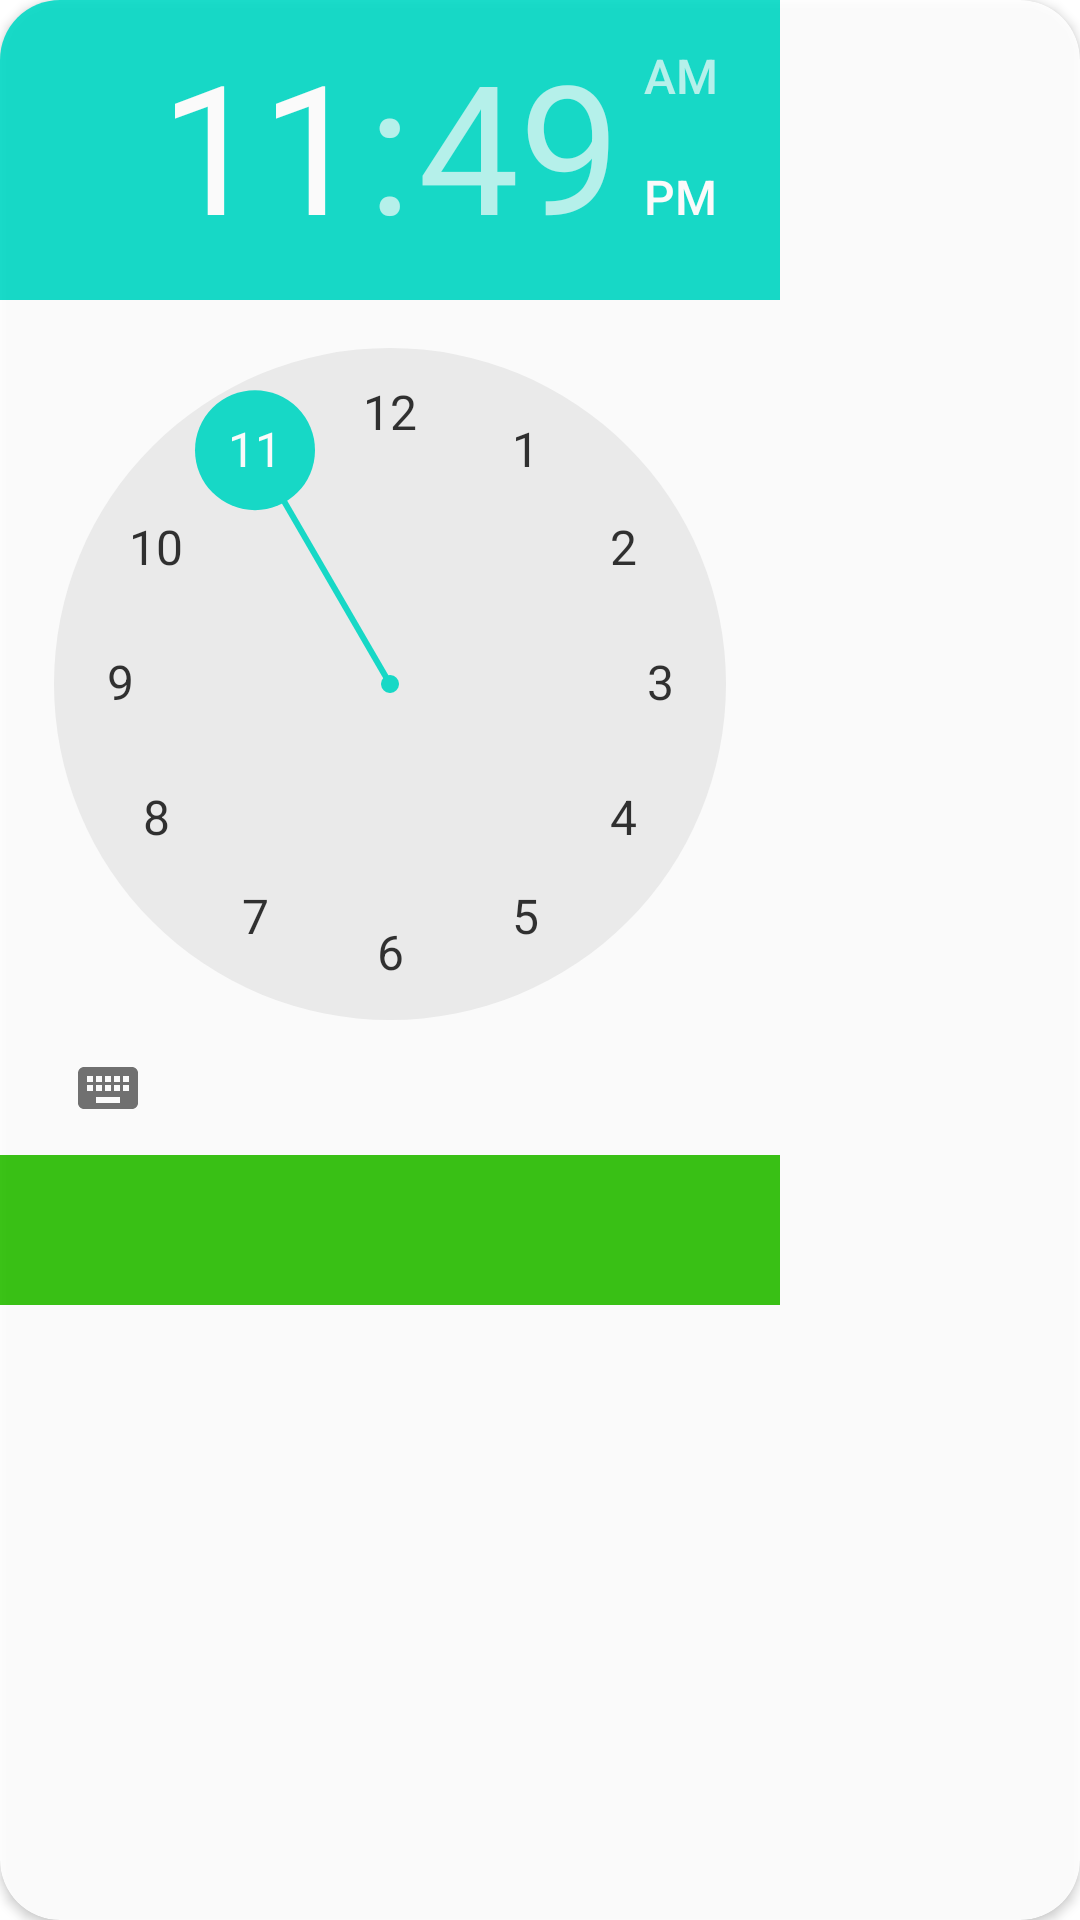

Here is an Android app screen rendered from its layout file. Give the layout XML and the strings, colors and styles it references.
<!-- AndroidManifest.xml: application theme Theme.TODOL_GREEN -->
<!-- res/layout/time_picker.xml -->
<androidx.cardview.widget.CardView xmlns:android="http://schemas.android.com/apk/res/android"
    xmlns:app="http://schemas.android.com/apk/res-auto"
    android:layout_width="wrap_content"
    android:layout_height="wrap_content"
    android:alpha="0.9"
    app:cardBackgroundColor="#FFFFFF"
    app:cardCornerRadius="20dp">

    <LinearLayout
        android:layout_width="260dp"
        android:layout_height="435dp"
        android:orientation="vertical">

        <TimePicker
            android:id="@+id/timePicker"
            android:layout_width="match_parent"
            android:layout_height="0dp"
            android:layout_weight="1" />

        <LinearLayout
            android:id="@+id/timePickerTouchLL"
            android:layout_width="match_parent"
            android:layout_height="50dp"
            android:background="@color/myGreen">

            <TextView
                android:id="@+id/timePickerShowTV"
                android:layout_width="match_parent"
                android:layout_height="match_parent"
                android:focusable="false"
                android:gravity="center"
                android:textColor="@color/black"
                android:textSize="16sp" />

        </LinearLayout>

    </LinearLayout>

</androidx.cardview.widget.CardView>
<!-- resources referenced by this layout -->
<resources>
  <color name="black">#FF000000</color>
  <color name="myGreen">#29BF00</color>
  <style name="Theme.TODOL_GREEN" parent="Theme.MaterialComponents.DayNight.NoActionBar">
          //主色
          <item name="myFirstColor">#3BBF42</item>
          //辅色
          <item name="mySecondColor">#6DBCF1C3</item>
          //背景色
          <item name="myBackgroundColor">#194E1C</item>
          //文本色
          <item name="myTextColor">#FFFFFF</item>
      </style>
  
      //青色
</resources>
